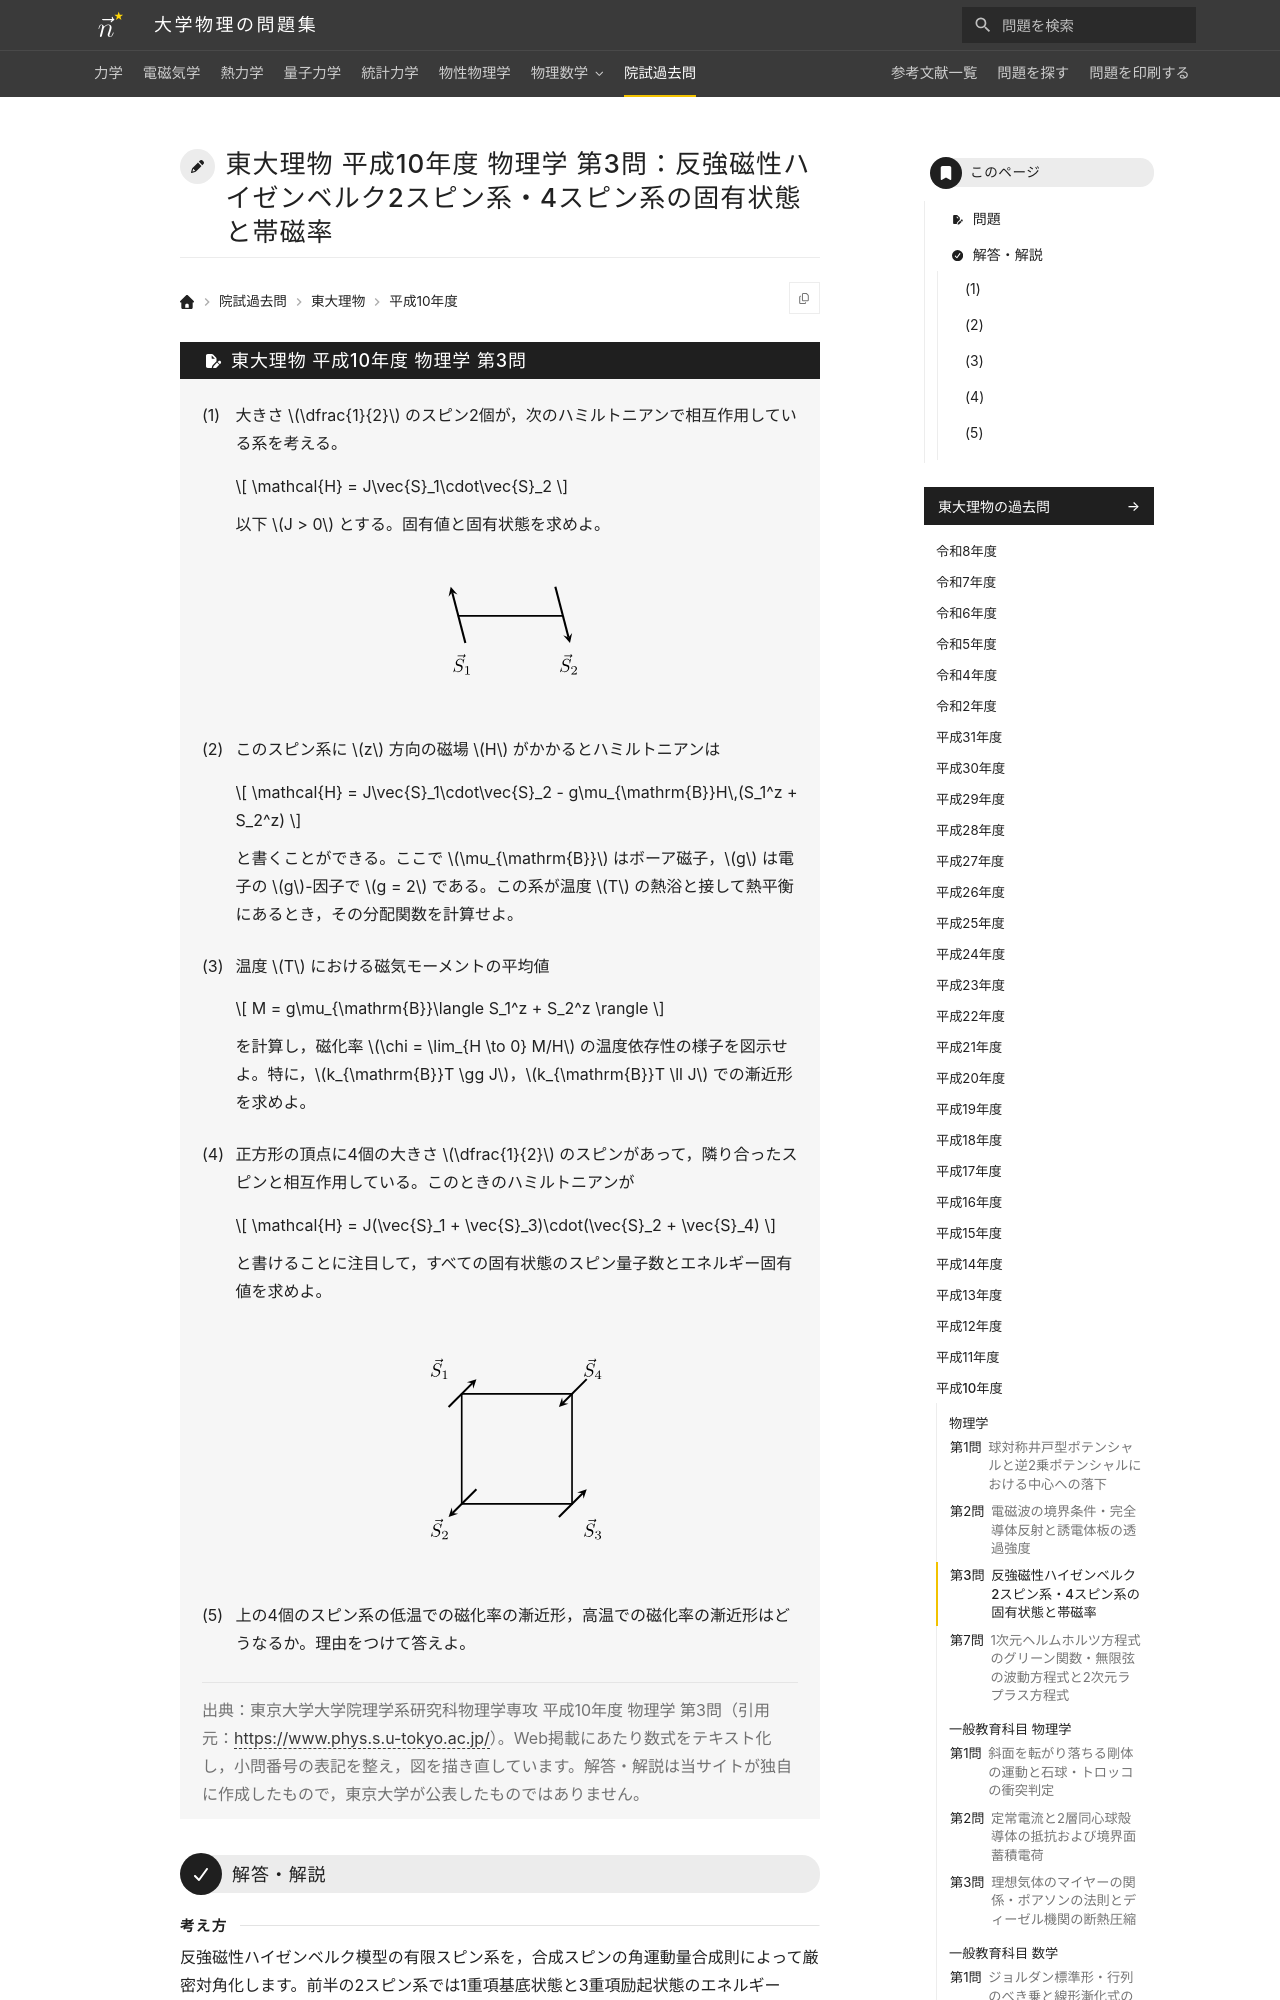

repository: Nanana-2/physics-site · page: pastexam/todai-ributsu/H10_butsuri_3/index.html · generator: mkdocs

---
title: 東大理物 平成10年度 物理学 第3問：反強磁性ハイゼンベルク2スピン系・4スピン系の固有状態と帯磁率
tags:
  - 院試過去問
  - 東大理物
  - 統計力学
  - 量子力学
exam_university: 東京大学大学院理学系研究科物理学専攻
exam_year: 平成10年度
exam_subject: 物理学
exam_number: 第3問
exam_source_url: https://www.phys.s.u-tokyo.ac.jp/
exam_modified: Web掲載にあたり数式をテキスト化し，小問番号の表記を整え，図を描き直しています。
---

# 東大理物 平成10年度 物理学 第3問：反強磁性ハイゼンベルク2スピン系・4スピン系の固有状態と帯磁率

## 問題

(1) 大きさ $\dfrac{1}{2}$ のスピン2個が，次のハミルトニアンで相互作用している系を考える。

$$
\mathcal{H} = J\vec{S}_1\cdot\vec{S}_2
$$

以下 $J > 0$ とする。固有値と固有状態を求めよ。

<figure class="problem-figure" markdown>
![反強磁性相互作用する2スピン系](../../assets/figures/pastexam-todai-ributsu/H10_butsuri_3-p1-light.svg#only-light){ loading=lazy }
![反強磁性相互作用する2スピン系](../../assets/figures/pastexam-todai-ributsu/H10_butsuri_3-p1-dark.svg#only-dark){ loading=lazy }
</figure>

(2) このスピン系に $z$ 方向の磁場 $H$ がかかるとハミルトニアンは

$$
\mathcal{H} = J\vec{S}_1\cdot\vec{S}_2 - g\mu_{\mathrm{B}}H\,(S_1^z + S_2^z)
$$

と書くことができる。ここで $\mu_{\mathrm{B}}$ はボーア磁子，$g$ は電子の $g$-因子で $g = 2$ である。この系が温度 $T$ の熱浴と接して熱平衡にあるとき，その分配関数を計算せよ。

(3) 温度 $T$ における磁気モーメントの平均値

$$
M = g\mu_{\mathrm{B}}\langle S_1^z + S_2^z \rangle
$$

を計算し，磁化率 $\chi = \lim_{H \to 0} M/H$ の温度依存性の様子を図示せよ。特に，$k_{\mathrm{B}}T \gg J$，$k_{\mathrm{B}}T \ll J$ での漸近形を求めよ。

(4) 正方形の頂点に4個の大きさ $\dfrac{1}{2}$ のスピンがあって，隣り合ったスピンと相互作用している。このときのハミルトニアンが

$$
\mathcal{H} = J(\vec{S}_1 + \vec{S}_3)\cdot(\vec{S}_2 + \vec{S}_4)
$$

と書けることに注目して，すべての固有状態のスピン量子数とエネルギー固有値を求めよ。

<figure class="problem-figure" markdown>
![正方形の頂点に配置された4スピン系](../../assets/figures/pastexam-todai-ributsu/H10_butsuri_3-p2-light.svg#only-light){ loading=lazy }
![正方形の頂点に配置された4スピン系](../../assets/figures/pastexam-todai-ributsu/H10_butsuri_3-p2-dark.svg#only-dark){ loading=lazy }
</figure>

(5) 上の4個のスピン系の低温での磁化率の漸近形，高温での磁化率の漸近形はどうなるか。理由をつけて答えよ。

> 出典：東京大学大学院理学系研究科物理学専攻 平成10年度 物理学 第3問（引用元：<https://www.phys.s.u-tokyo.ac.jp/>）。Web掲載にあたり数式をテキスト化し，小問番号の表記を整え，図を描き直しています。解答・解説は当サイトが独自に作成したもので，東京大学が公表したものではありません。

---

## 解答・解説

<div class="approach" markdown>
反強磁性ハイゼンベルク模型の有限スピン系を，合成スピンの角運動量合成則によって厳密対角化します。前半の2スピン系では1重項基底状態と3重項励起状態のエネルギーギャップ $J$ が低温での指数関数的抑制を生み，高温では独立スピンのキュリーの法則に近づくことから，$\chi(T)$ が有限温度で極大をもつことを示します。

後半の正方形4スピン系では対角頂点のスピン和 $\vec{S}_A = \vec{S}_1 + \vec{S}_3$，$\vec{S}_B = \vec{S}_2 + \vec{S}_4$ を導入して全16状態を分類し，低温と高温の磁化率の漸近形をエネルギー準位構造から導出します。
</div>
